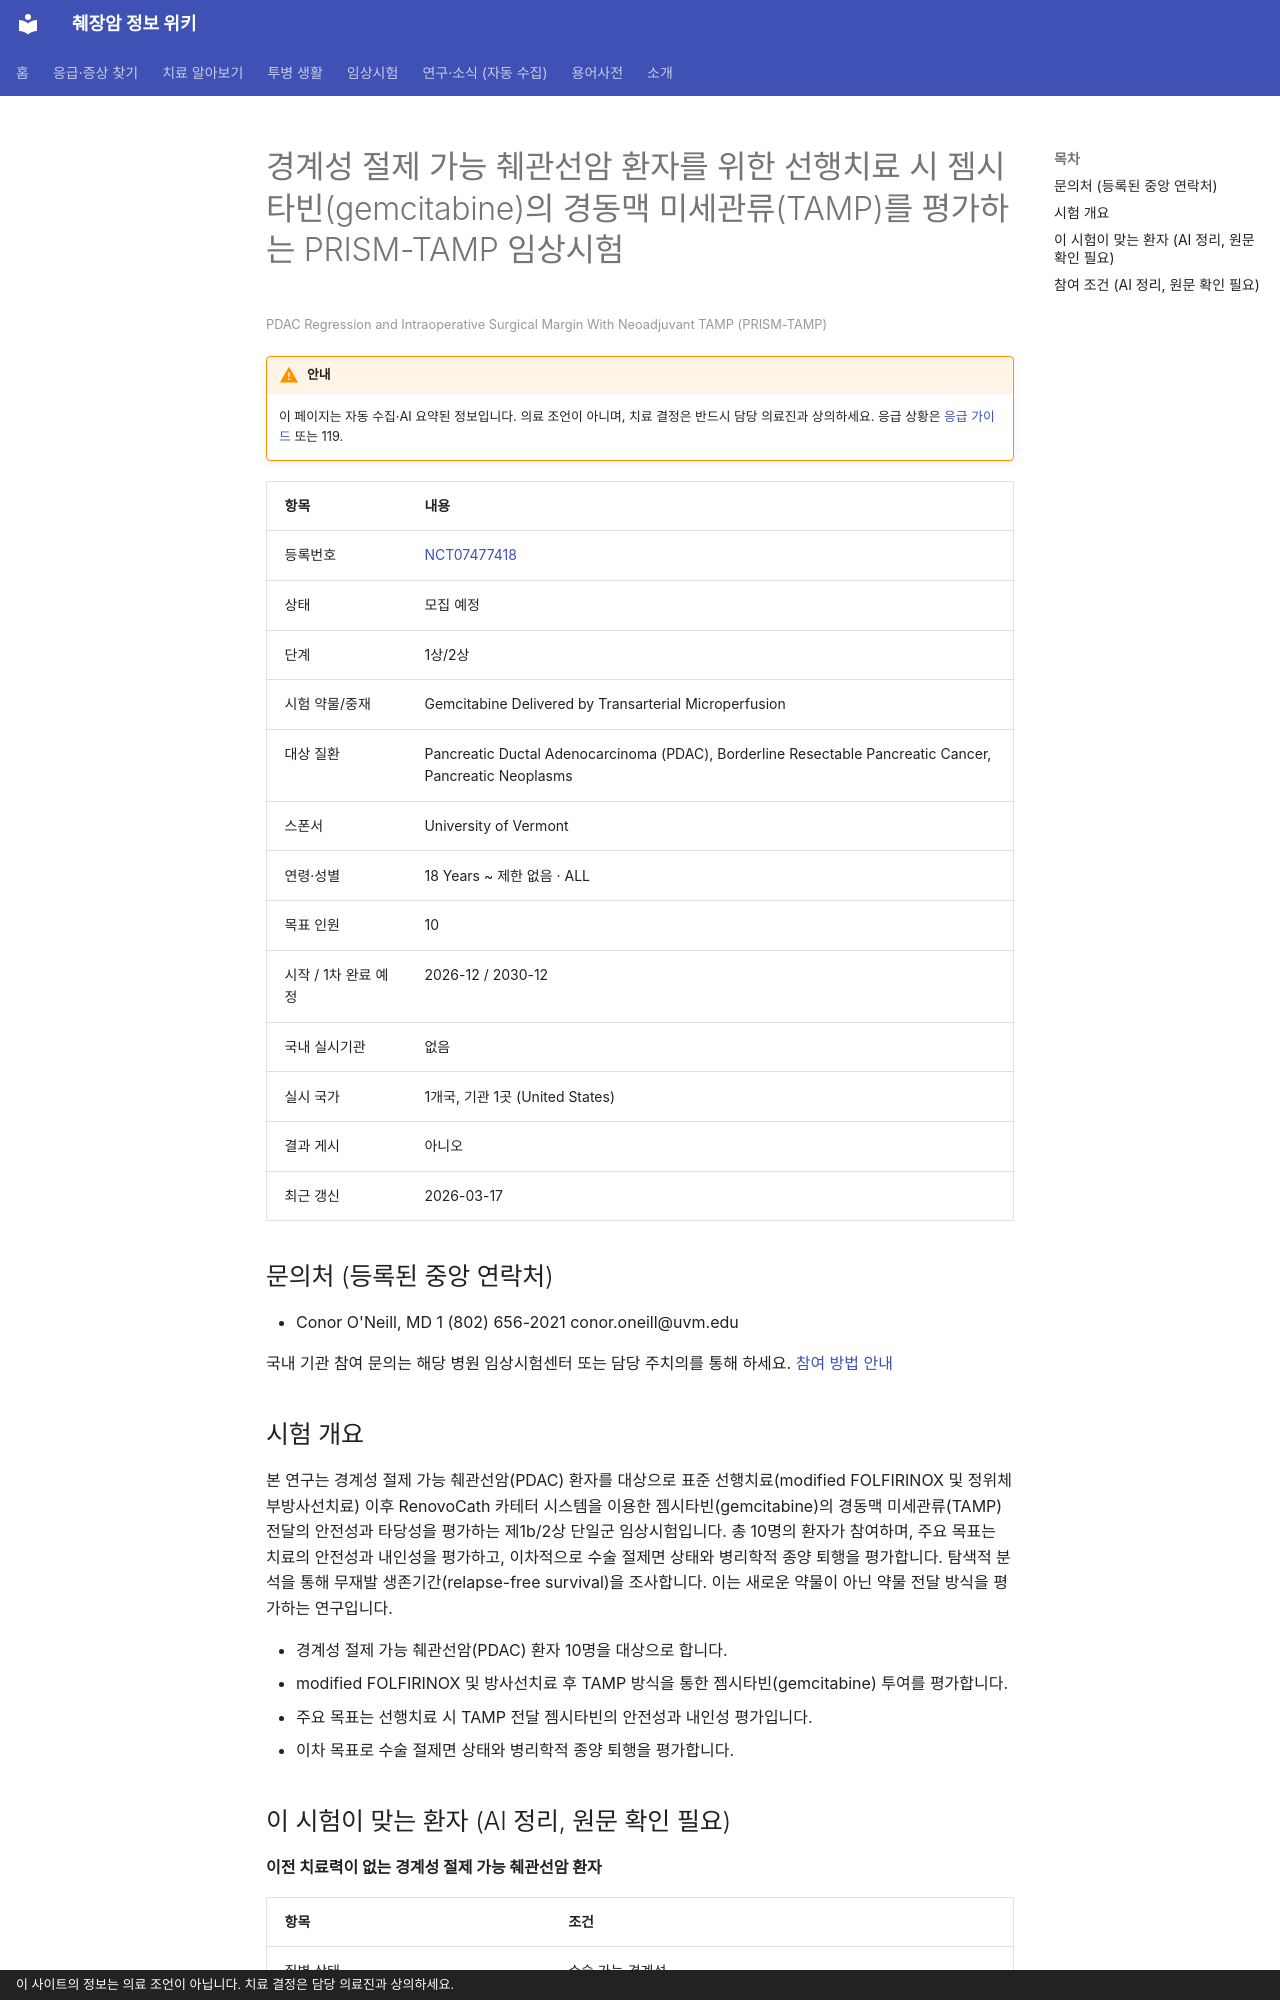

repository: hizorro88-rgb/papersearcher · page: _generated/trials/NCT07477418/index.html · generator: mkdocs · copyright: 이 사이트의 정보는 의료 조언이 아닙니다. 치료 결정은 담당 의료진과 상의하세요.

---
title: "NCT07477418 경계성 절제 가능 췌관선암 환자를 위한 선행치료 시 젬시타빈(gemcitabine)의 경동맥 미세관류(TA…"
description: "1상/2상 · 모집 예정"
comments: true
search:
  boost: 0.4
---

# 경계성 절제 가능 췌관선암 환자를 위한 선행치료 시 젬시타빈(gemcitabine)의 경동맥 미세관류(TAMP)를 평가하는 PRISM-TAMP 임상시험

<small>PDAC Regression and Intraoperative Surgical Margin With Neoadjuvant TAMP (PRISM-TAMP)</small>

!!! warning "안내"
    이 페이지는 자동 수집·AI 요약된 정보입니다. 의료 조언이 아니며, 치료 결정은 반드시 담당 의료진과 상의하세요. 응급 상황은 [응급 가이드](../../guides/emergency/index.md) 또는 119.

| 항목 | 내용 |
|---|---|
| 등록번호 | [NCT07477418](https://clinicaltrials.gov/study/NCT07477418) |
| 상태 | 모집 예정 |
| 단계 | 1상/2상 |
| 시험 약물/중재 | Gemcitabine Delivered by Transarterial Microperfusion |
| 대상 질환 | Pancreatic Ductal Adenocarcinoma (PDAC), Borderline Resectable Pancreatic Cancer, Pancreatic Neoplasms |
| 스폰서 | University of Vermont |
| 연령·성별 | 18 Years ~ 제한 없음 · ALL |
| 목표 인원 | 10 |
| 시작 / 1차 완료 예정 | 2026-12 / 2030-12 |
| 국내 실시기관 | 없음 |
| 실시 국가 | 1개국, 기관 1곳 (United States) |
| 결과 게시 | 아니오 |
| 최근 갱신 | 2026-03-17 |

## 문의처 (등록된 중앙 연락처)

- Conor O'Neill, MD 1 (802) 656-2021 conor.oneill@uvm.edu

국내 기관 참여 문의는 해당 병원 임상시험센터 또는 담당 주치의를 통해 하세요. [참여 방법 안내](../../guides/trials/how-to-apply.md)

## 시험 개요

본 연구는 경계성 절제 가능 췌관선암(PDAC) 환자를 대상으로 표준 선행치료(modified FOLFIRINOX 및 정위체부방사선치료) 이후 RenovoCath 카테터 시스템을 이용한 젬시타빈(gemcitabine)의 경동맥 미세관류(TAMP) 전달의 안전성과 타당성을 평가하는 제1b/2상 단일군 임상시험입니다. 총 10명의 환자가 참여하며, 주요 목표는 치료의 안전성과 내인성을 평가하고, 이차적으로 수술 절제면 상태와 병리학적 종양 퇴행을 평가합니다. 탐색적 분석을 통해 무재발 생존기간(relapse-free survival)을 조사합니다. 이는 새로운 약물이 아닌 약물 전달 방식을 평가하는 연구입니다.

- 경계성 절제 가능 췌관선암(PDAC) 환자 10명을 대상으로 합니다.
- modified FOLFIRINOX 및 방사선치료 후 TAMP 방식을 통한 젬시타빈(gemcitabine) 투여를 평가합니다.
- 주요 목표는 선행치료 시 TAMP 전달 젬시타빈의 안전성과 내인성 평가입니다.
- 이차 목표로 수술 절제면 상태와 병리학적 종양 퇴행을 평가합니다.

## 이 시험이 맞는 환자 (AI 정리, 원문 확인 필요)

**이전 치료력이 없는 경계성 절제 가능 췌관선암 환자**

| 항목 | 조건 |
|---|---|
| 질병 상태 | 수술 가능·경계성 |
| 이전 항암 치료 | 1차 치료(아직 항암 안 받은 분) |
| ECOG 수행능력 | 1 이하 |

주요 제외 기준: 국소 진행성 또는 전이성 췌관선암 · 선암이 아닌 다른 조직학적 유형 · 접근 불가능한 동맥 해부학적 구조 · 젬시타빈 과민성 또는 mFOLFIRINOX 치료 금기증

내 상황에 맞는지 한 번에 보려면 [맞춤 임상시험 찾기](../../guides/trials/finder.md).
